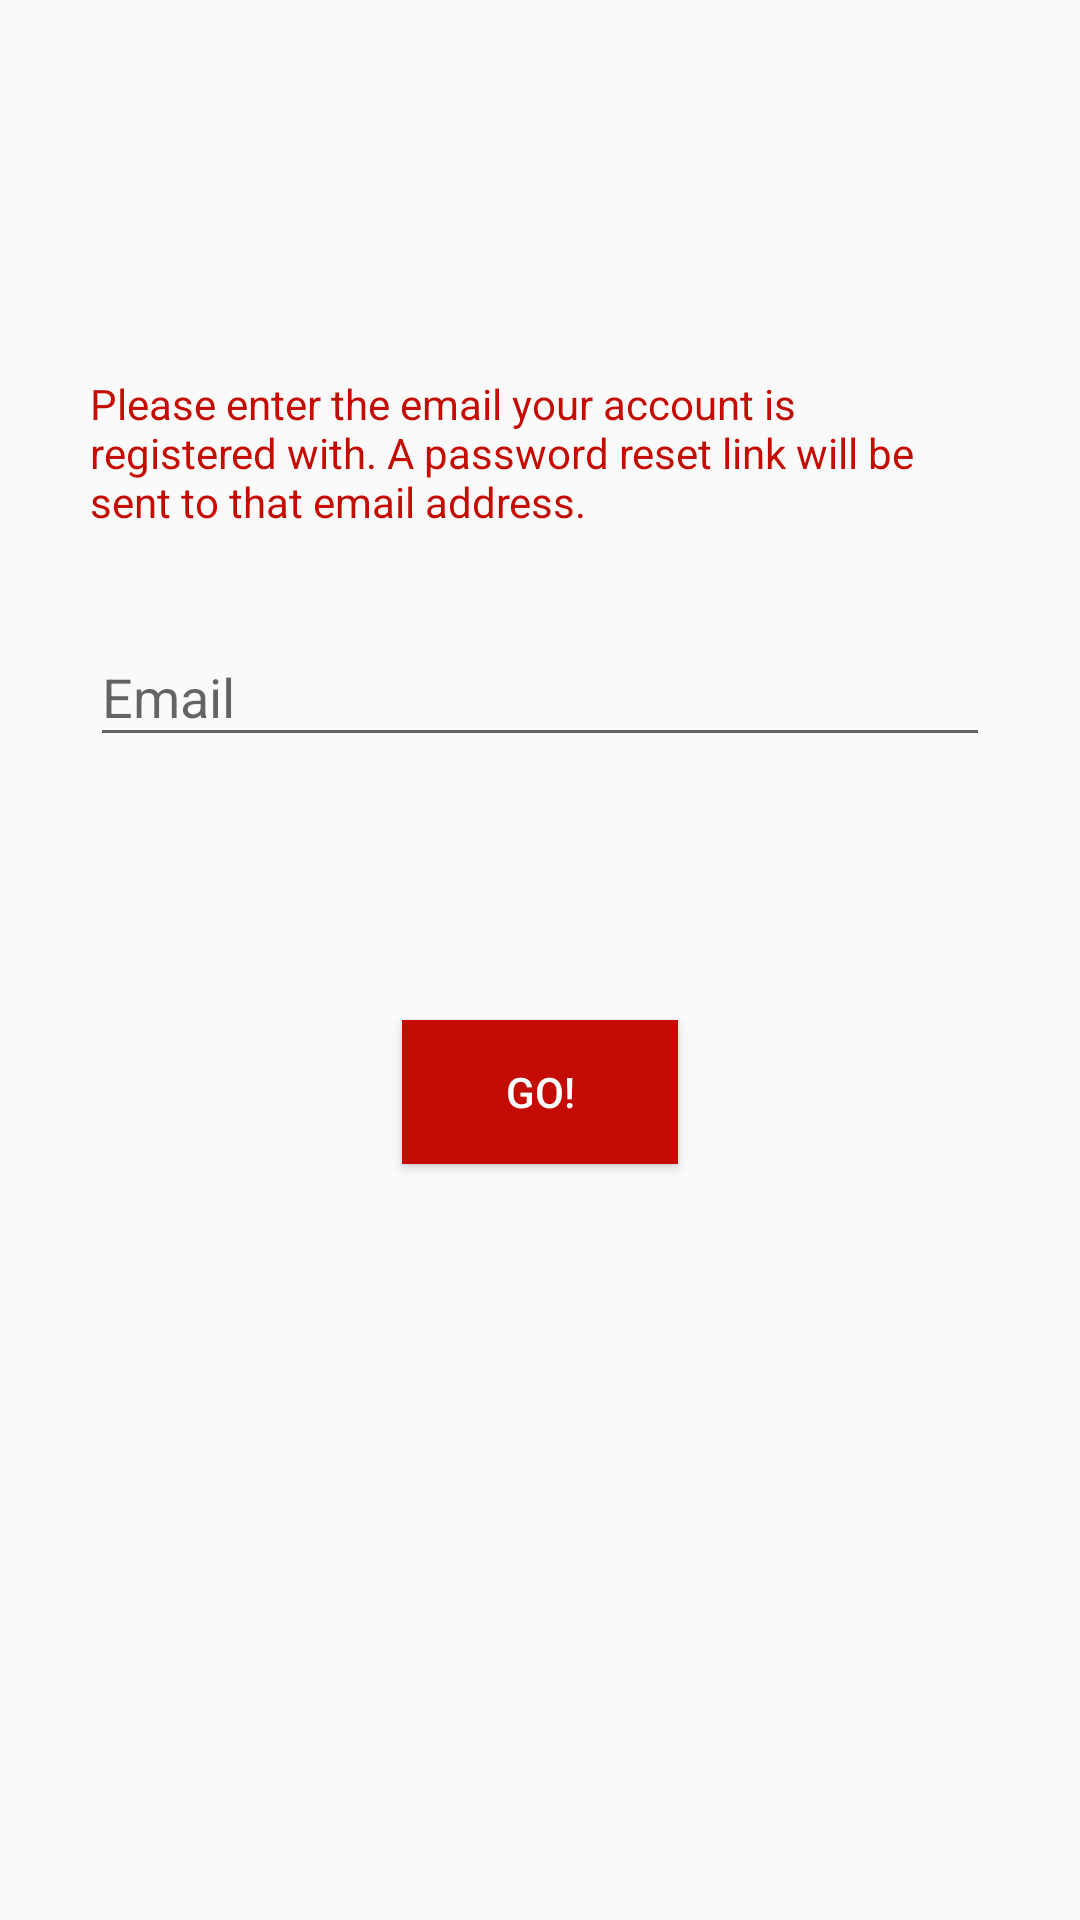

Write the Android layout XML for this screen, with the resource values it uses.
<!-- AndroidManifest.xml: application theme AppTheme -->
<!-- res/layout/activity_forgot_pass.xml -->
<?xml version="1.0" encoding="utf-8"?>
<ScrollView xmlns:android="http://schemas.android.com/apk/res/android"
    xmlns:app="http://schemas.android.com/apk/res-auto"
    xmlns:tools="http://schemas.android.com/tools"
    android:layout_width="match_parent"
    android:layout_height="match_parent"
    tools:context=".AccActivity.ForgotPassActivity">

    <RelativeLayout
        android:layout_width="match_parent"
        android:layout_height="wrap_content">


        <TextView
            android:layout_width="wrap_content"
            android:layout_height="wrap_content"
            android:layout_marginTop="125dp"
            android:layout_marginStart="30dp"
            android:layout_marginEnd="30dp"
            android:text="@string/forgotpass_message"
            android:textSize="14sp"
            android:textColor="#C50C02"
            android:layout_marginLeft="30dp" />

        <android.support.design.widget.TextInputLayout
            android:id="@+id/editTextEmail"
            android:layout_width="match_parent"
            android:layout_height="wrap_content"
            android:layout_alignParentTop="true"
            android:layout_marginStart="30dp"
            android:layout_marginLeft="30dp"
            android:layout_marginTop="200dp"
            android:layout_marginEnd="30dp"
            android:layout_marginRight="30dp"
            android:layout_marginBottom="30dp"
            app:errorEnabled="true">

            <android.support.design.widget.TextInputEditText
                android:layout_width="match_parent"
                android:layout_height="wrap_content"
                android:hint="@string/email"
                android:inputType="textEmailAddress" />

        </android.support.design.widget.TextInputLayout>

        <Button
            android:id="@+id/go"
            android:layout_width="wrap_content"
            android:layout_height="wrap_content"
            android:layout_alignParentStart="true"
            android:layout_alignParentLeft="true"
            android:layout_alignParentTop="true"
            android:layout_alignParentEnd="true"
            android:layout_alignParentRight="true"
            android:layout_marginStart="134dp"
            android:layout_marginLeft="135dp"
            android:layout_marginTop="340dp"
            android:layout_marginEnd="134dp"
            android:layout_marginRight="125dp"
            android:layout_marginBottom="40dp"
            android:background="#C50C02"
            android:textColor="#FFFFFF"
            android:text="@string/go" />

    </RelativeLayout>

</ScrollView>
<!-- resources referenced by this layout -->
<resources>
  <string name="email">Email</string>
  <string name="forgotpass_message">Please enter the email your account is registered with. A password reset link will be sent to that email address.</string>
  <string name="go">GO!</string>
  <style name="AppTheme" parent="Theme.AppCompat.Light.DarkActionBar">
          
          <item name="colorPrimary">#C50C02</item>
          <item name="colorPrimaryDark"> #C50C02 </item>
          <item name="colorAccent">@color/colorAccent</item>
      </style>
  <!-- not gathered from this repository: default colours our renderer supplied (Android Studio template values) -->
  <color name="colorAccent">#FF03DAC5</color>
</resources>
